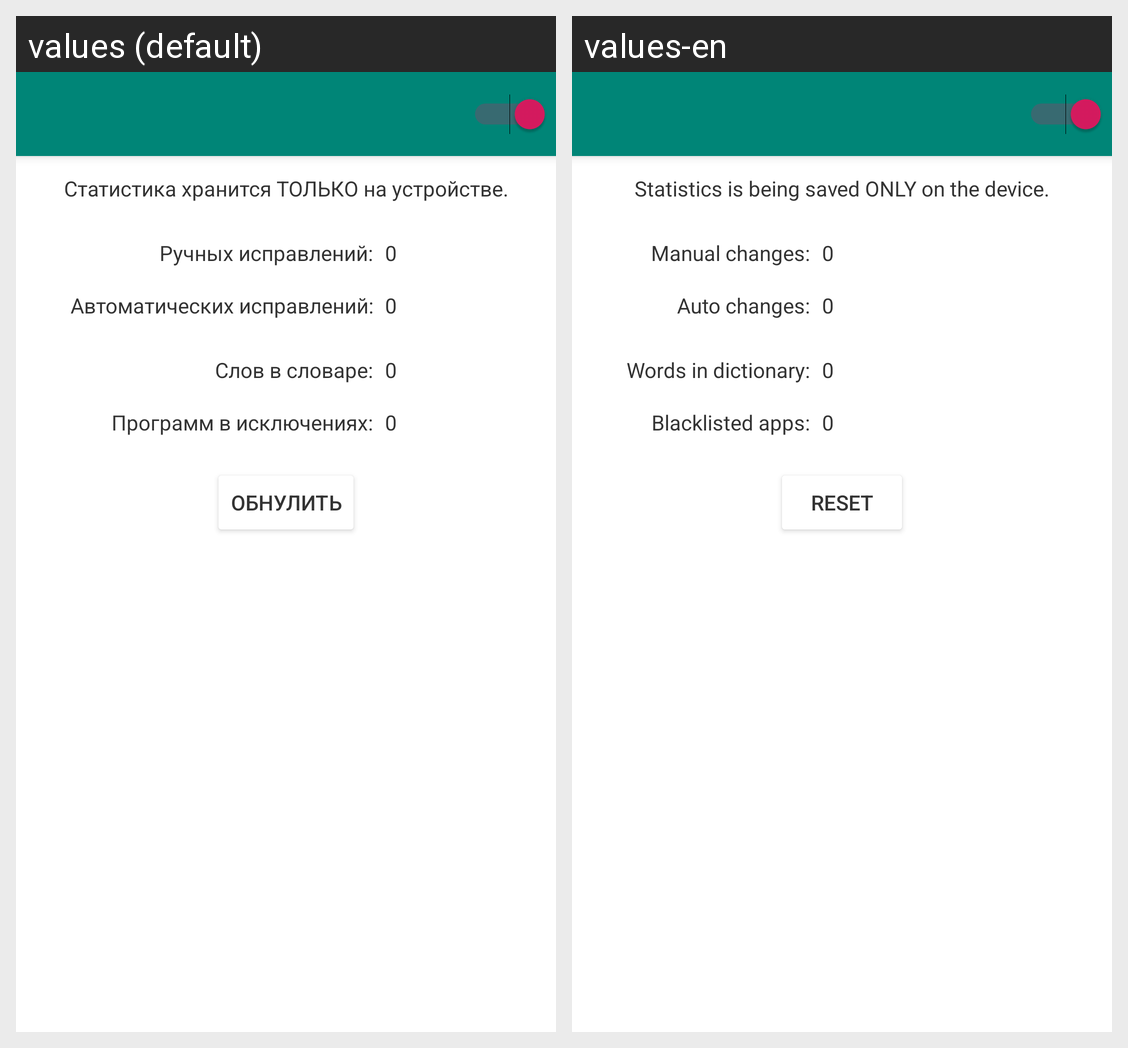

Translations of the strings shown on this Android screen, per locale in the grid:
Android screen res/layout/activity_statistics.xml rendered under 2 locales, left to right: values (default), values-en. Device: Nexus 5 (rendered at 1080×1920; each locale shown at half size, 540×960, under a caption strip naming it); theme AppTheme.NoActionBar.
Strings drawn on this screen, with the default value and each locale's value (text and hints the layout hard-codes, and strings that could not be matched under every locale, appear in the picture but are not listed):

statistics_text_description
  values: Статистика хранится ТОЛЬКО на устройстве.
  values-en: Statistics is being saved ONLY on the device.

statistics_text_manual_changes
  values: Ручных исправлений:
  values-en: Manual changes:

statistics_text_auto_changes
  values: Автоматических исправлений:
  values-en: Auto changes:

statistics_text_dictionary_words
  values: Слов в словаре:
  values-en: Words in dictionary:

statistics_text_blacklisted
  values: Программ в исключениях:
  values-en: Blacklisted apps:

statistics_text_clear_statistics
  values: Обнулить
  values-en: Reset
